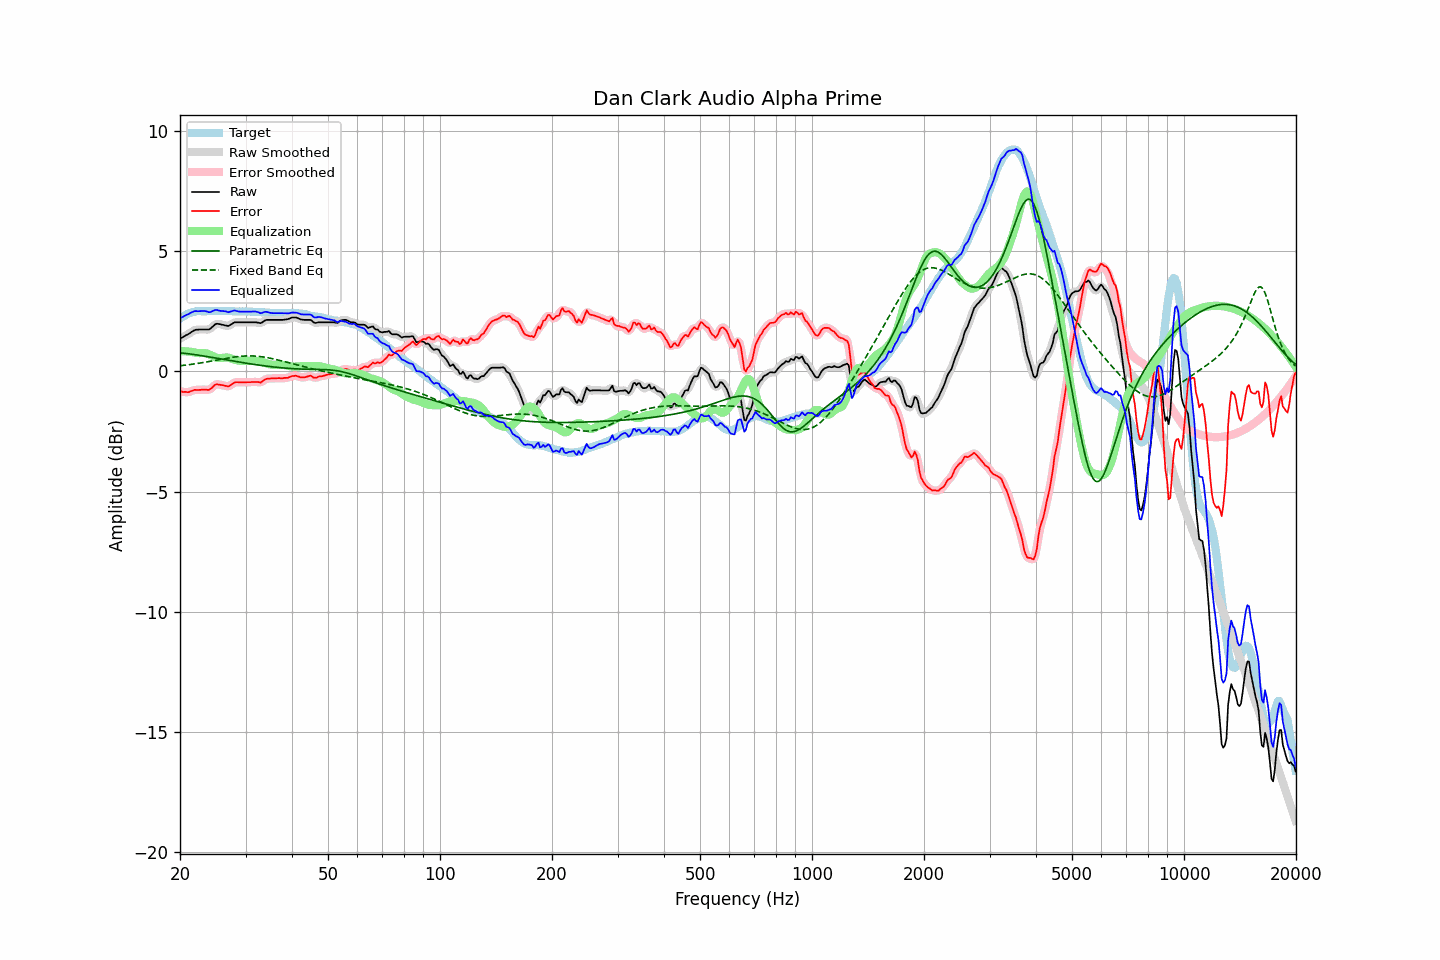

The table this chart was drawn from, first rows:
frequency, raw, error, smoothed, error_smoothed, equalization, parametric_eq, fixed_band_eq, equalized_raw, equalized_smoothed, target
20.00, 1.37, -0.82, 1.37, -0.82, 0.85, 0.78, 0.24, 2.21, 2.21, 2.19
20.20, 1.41, -0.83, 1.40, -0.84, 0.85, 0.77, 0.25, 2.25, 2.25, 2.24
20.40, 1.44, -0.85, 1.44, -0.85, 0.84, 0.76, 0.25, 2.28, 2.28, 2.29
20.61, 1.48, -0.85, 1.48, -0.85, 0.84, 0.76, 0.26, 2.32, 2.32, 2.32
20.81, 1.52, -0.86, 1.51, -0.86, 0.84, 0.75, 0.27, 2.35, 2.35, 2.37
21.02, 1.55, -0.86, 1.55, -0.85, 0.83, 0.74, 0.28, 2.38, 2.38, 2.41
21.23, 1.59, -0.84, 1.59, -0.84, 0.83, 0.73, 0.29, 2.41, 2.42, 2.43
21.44, 1.64, -0.81, 1.63, -0.82, 0.82, 0.72, 0.30, 2.46, 2.45, 2.45
21.66, 1.68, -0.80, 1.68, -0.79, 0.80, 0.71, 0.31, 2.48, 2.48, 2.47
21.87, 1.72, -0.76, 1.71, -0.77, 0.79, 0.70, 0.32, 2.51, 2.50, 2.48
22.09, 1.74, -0.77, 1.73, -0.77, 0.78, 0.69, 0.33, 2.51, 2.51, 2.50
22.31, 1.74, -0.77, 1.74, -0.77, 0.77, 0.68, 0.34, 2.51, 2.51, 2.51
22.54, 1.75, -0.77, 1.75, -0.77, 0.76, 0.67, 0.35, 2.51, 2.51, 2.51
22.76, 1.75, -0.76, 1.75, -0.76, 0.76, 0.66, 0.36, 2.51, 2.51, 2.51
22.99, 1.75, -0.76, 1.75, -0.76, 0.77, 0.65, 0.37, 2.52, 2.52, 2.50
23.22, 1.75, -0.75, 1.75, -0.76, 0.77, 0.64, 0.38, 2.52, 2.52, 2.50
23.45, 1.75, -0.76, 1.74, -0.76, 0.76, 0.63, 0.39, 2.51, 2.50, 2.50
23.69, 1.75, -0.76, 1.74, -0.76, 0.74, 0.62, 0.40, 2.49, 2.49, 2.51
23.92, 1.75, -0.76, 1.76, -0.75, 0.72, 0.61, 0.41, 2.46, 2.48, 2.51
24.16, 1.79, -0.72, 1.79, -0.72, 0.69, 0.60, 0.43, 2.47, 2.48, 2.51
24.40, 1.85, -0.67, 1.85, -0.67, 0.66, 0.58, 0.44, 2.50, 2.50, 2.52
24.65, 1.91, -0.61, 1.91, -0.60, 0.62, 0.57, 0.45, 2.53, 2.53, 2.51
24.89, 1.97, -0.54, 1.96, -0.56, 0.59, 0.56, 0.46, 2.56, 2.55, 2.51
25.14, 1.99, -0.53, 1.98, -0.53, 0.57, 0.55, 0.48, 2.56, 2.55, 2.51
25.39, 1.98, -0.55, 1.98, -0.54, 0.56, 0.54, 0.49, 2.54, 2.54, 2.52
25.65, 1.97, -0.55, 1.97, -0.55, 0.56, 0.53, 0.50, 2.52, 2.52, 2.52
25.91, 1.95, -0.56, 1.95, -0.57, 0.56, 0.51, 0.51, 2.51, 2.51, 2.51
26.16, 1.94, -0.58, 1.94, -0.58, 0.58, 0.50, 0.53, 2.51, 2.51, 2.51
26.43, 1.92, -0.59, 1.91, -0.60, 0.58, 0.49, 0.54, 2.50, 2.50, 2.51
26.69, 1.91, -0.60, 1.90, -0.61, 0.58, 0.48, 0.55, 2.49, 2.49, 2.51
26.96, 1.89, -0.62, 1.90, -0.61, 0.58, 0.47, 0.56, 2.46, 2.48, 2.51
27.23, 1.93, -0.59, 1.93, -0.59, 0.56, 0.46, 0.57, 2.49, 2.48, 2.51
27.50, 1.97, -0.55, 1.97, -0.54, 0.54, 0.44, 0.58, 2.51, 2.50, 2.51
27.77, 2.01, -0.49, 2.01, -0.50, 0.52, 0.43, 0.59, 2.52, 2.52, 2.50
28.05, 2.05, -0.45, 2.04, -0.46, 0.49, 0.42, 0.60, 2.54, 2.53, 2.50
28.33, 2.05, -0.44, 2.05, -0.45, 0.47, 0.41, 0.61, 2.52, 2.52, 2.49
28.62, 2.05, -0.44, 2.05, -0.44, 0.45, 0.40, 0.62, 2.50, 2.51, 2.49
28.90, 2.05, -0.45, 2.05, -0.45, 0.44, 0.39, 0.63, 2.49, 2.49, 2.50
29.19, 2.05, -0.45, 2.05, -0.45, 0.44, 0.38, 0.63, 2.49, 2.49, 2.49
29.48, 2.05, -0.45, 2.05, -0.45, 0.44, 0.37, 0.64, 2.49, 2.49, 2.50
29.78, 2.05, -0.45, 2.05, -0.45, 0.45, 0.36, 0.64, 2.49, 2.49, 2.49
30.08, 2.05, -0.45, 2.05, -0.45, 0.45, 0.35, 0.65, 2.49, 2.49, 2.50
30.38, 2.05, -0.45, 2.05, -0.45, 0.44, 0.34, 0.65, 2.49, 2.49, 2.49
30.68, 2.05, -0.44, 2.05, -0.45, 0.44, 0.32, 0.65, 2.49, 2.49, 2.49
30.99, 2.05, -0.44, 2.05, -0.44, 0.44, 0.31, 0.65, 2.49, 2.49, 2.49
31.30, 2.05, -0.44, 2.05, -0.44, 0.45, 0.30, 0.65, 2.49, 2.49, 2.48
31.61, 2.05, -0.43, 2.05, -0.43, 0.45, 0.29, 0.64, 2.50, 2.50, 2.48
31.93, 2.05, -0.43, 2.05, -0.43, 0.45, 0.28, 0.64, 2.49, 2.49, 2.48
32.24, 2.04, -0.44, 2.03, -0.44, 0.44, 0.28, 0.63, 2.48, 2.47, 2.47
32.57, 2.03, -0.44, 2.02, -0.45, 0.43, 0.27, 0.63, 2.46, 2.45, 2.47
32.89, 2.01, -0.46, 2.02, -0.45, 0.42, 0.26, 0.62, 2.42, 2.44, 2.47
33.22, 2.04, -0.42, 2.04, -0.42, 0.40, 0.25, 0.61, 2.43, 2.44, 2.46
33.55, 2.09, -0.37, 2.08, -0.38, 0.38, 0.24, 0.60, 2.46, 2.46, 2.46
33.89, 2.13, -0.33, 2.12, -0.33, 0.35, 0.23, 0.59, 2.48, 2.48, 2.45
34.23, 2.15, -0.31, 2.14, -0.31, 0.33, 0.22, 0.58, 2.48, 2.48, 2.45
34.57, 2.15, -0.29, 2.15, -0.29, 0.31, 0.21, 0.57, 2.46, 2.46, 2.44
34.92, 2.15, -0.29, 2.15, -0.29, 0.29, 0.20, 0.55, 2.44, 2.44, 2.44
35.27, 2.15, -0.29, 2.15, -0.29, 0.28, 0.20, 0.54, 2.43, 2.43, 2.43
35.62, 2.15, -0.28, 2.15, -0.29, 0.28, 0.19, 0.52, 2.43, 2.43, 2.43
35.97, 2.15, -0.28, 2.15, -0.28, 0.28, 0.18, 0.51, 2.43, 2.43, 2.43
... 635 more rows
